Photos from the image-classification dataset "processed2" in the GitHub repository StanvenNg/DSI15_CAPSTONE_PROJ. Its 2 classes are: industrial style, Scandinavian style.

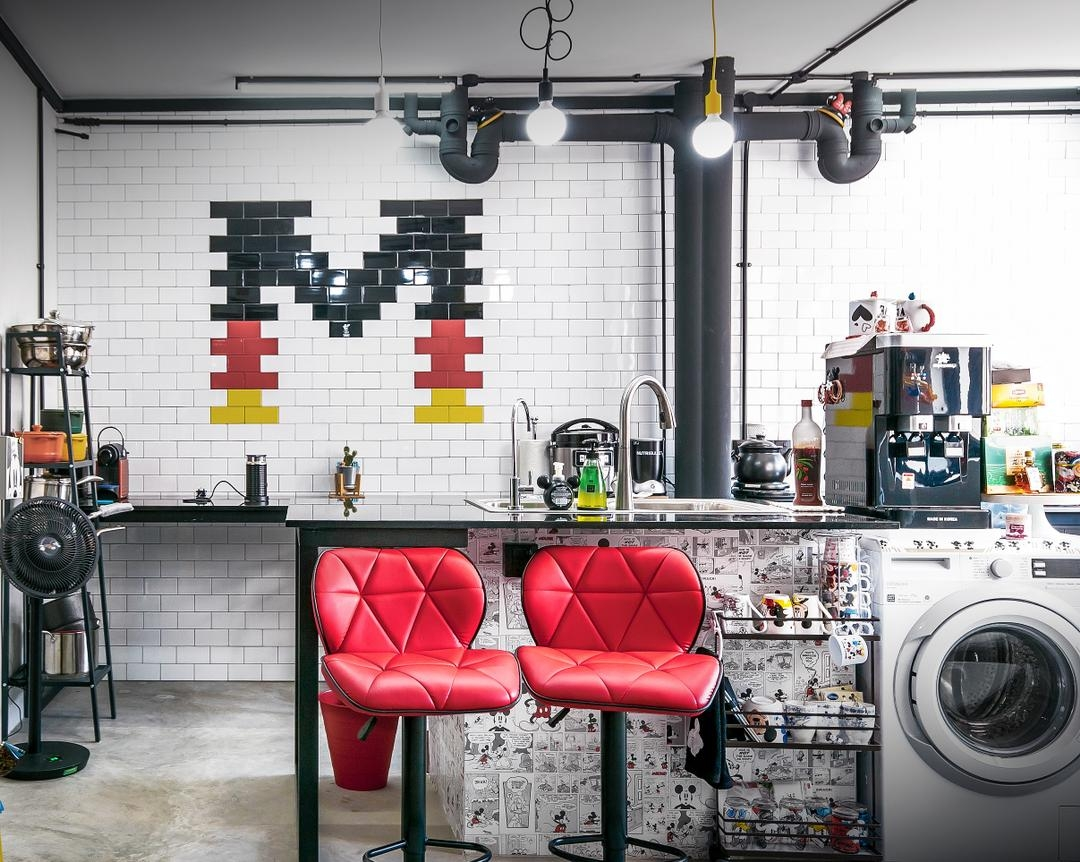
Label: industrial style

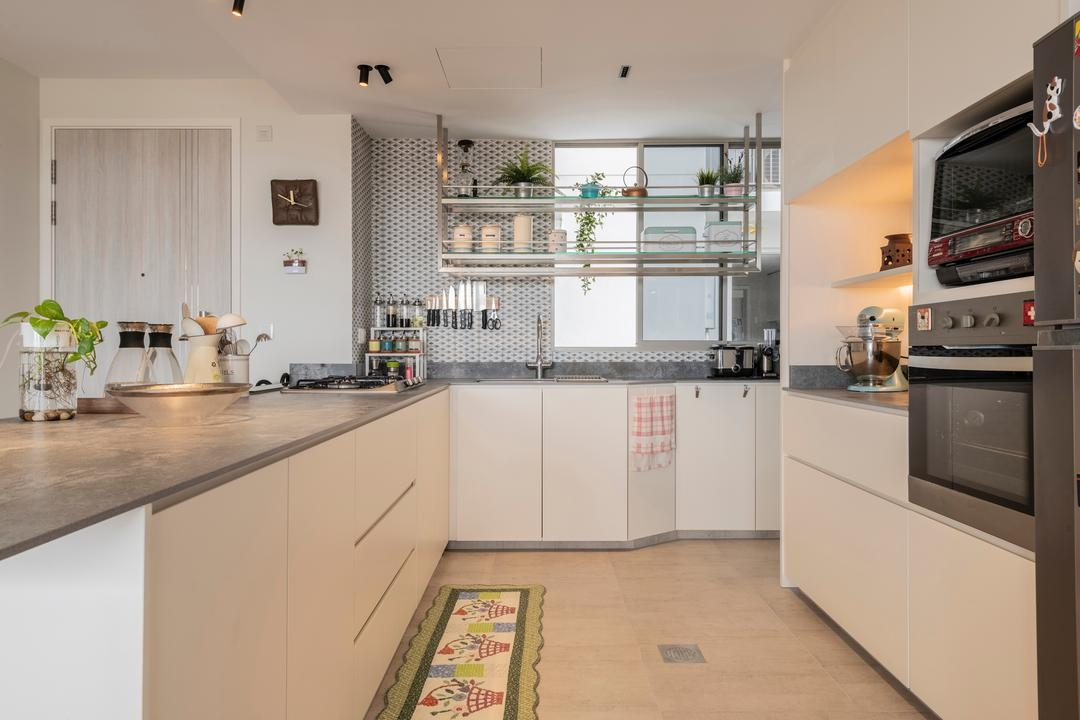
Label: Scandinavian style

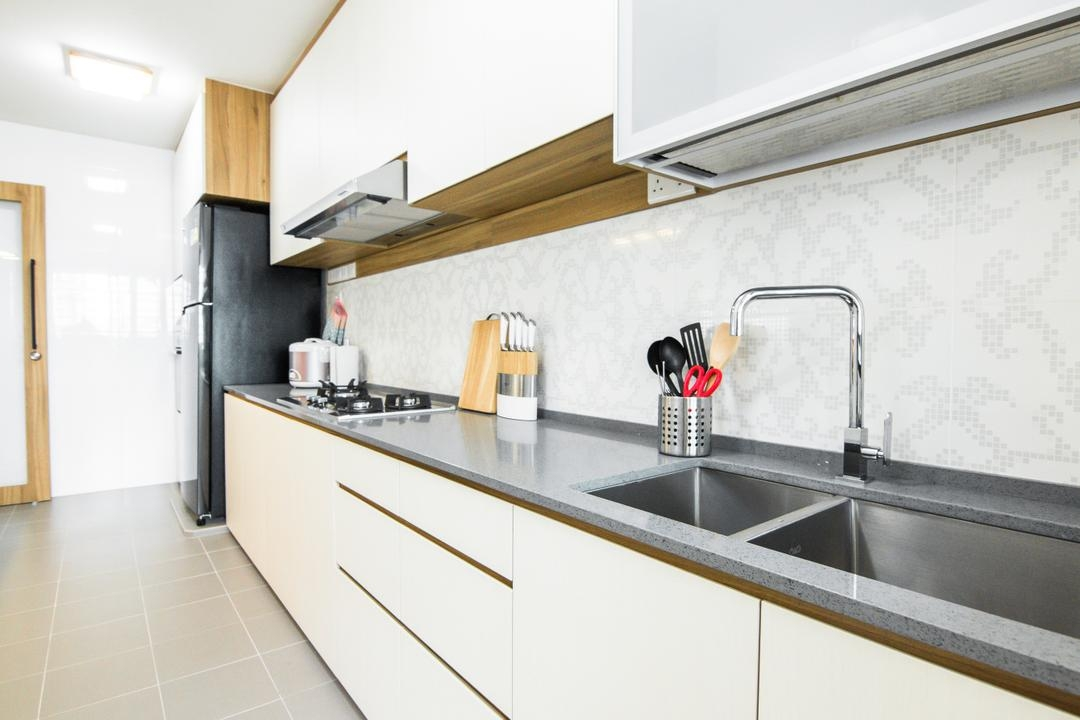
Label: Scandinavian style

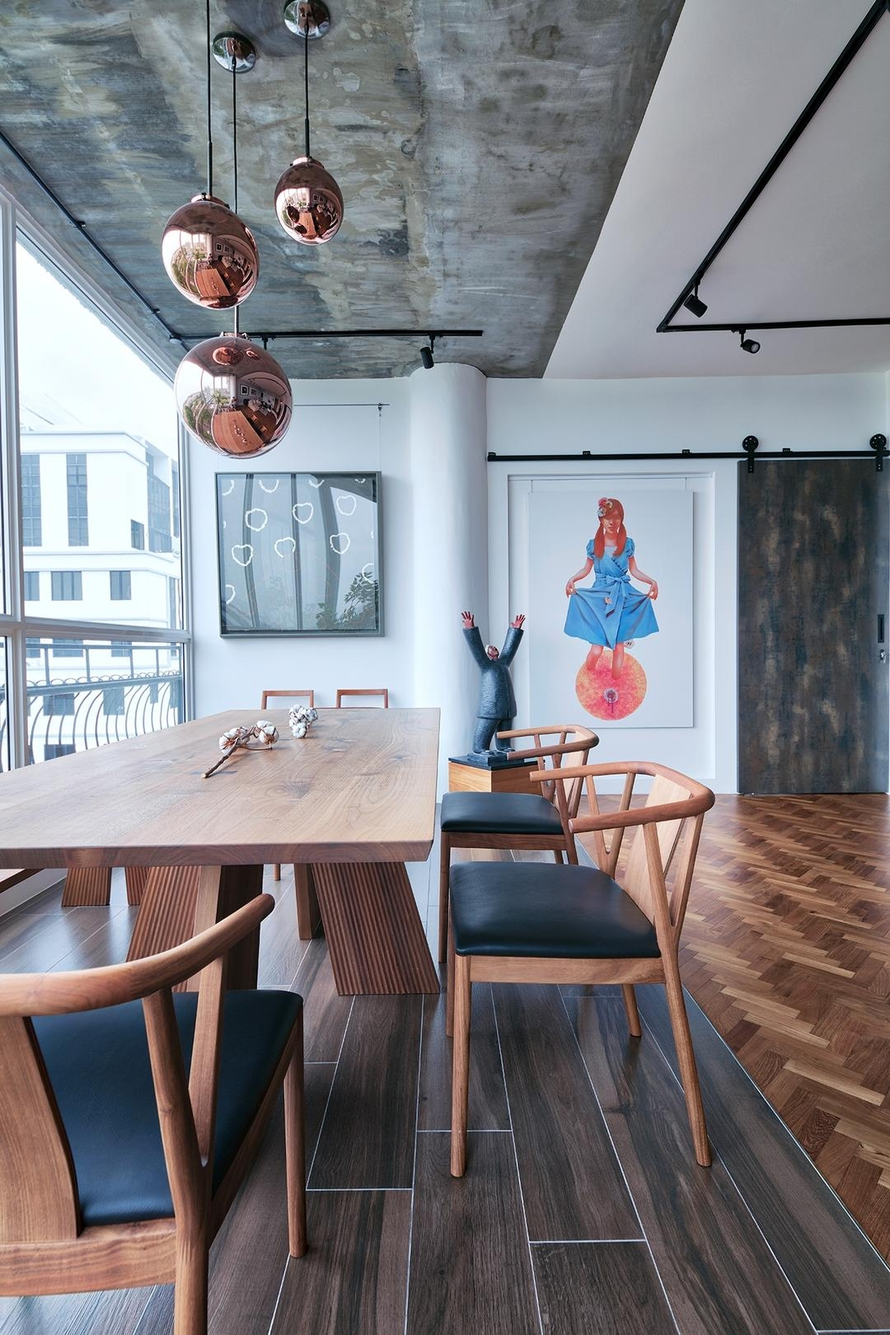
Label: industrial style

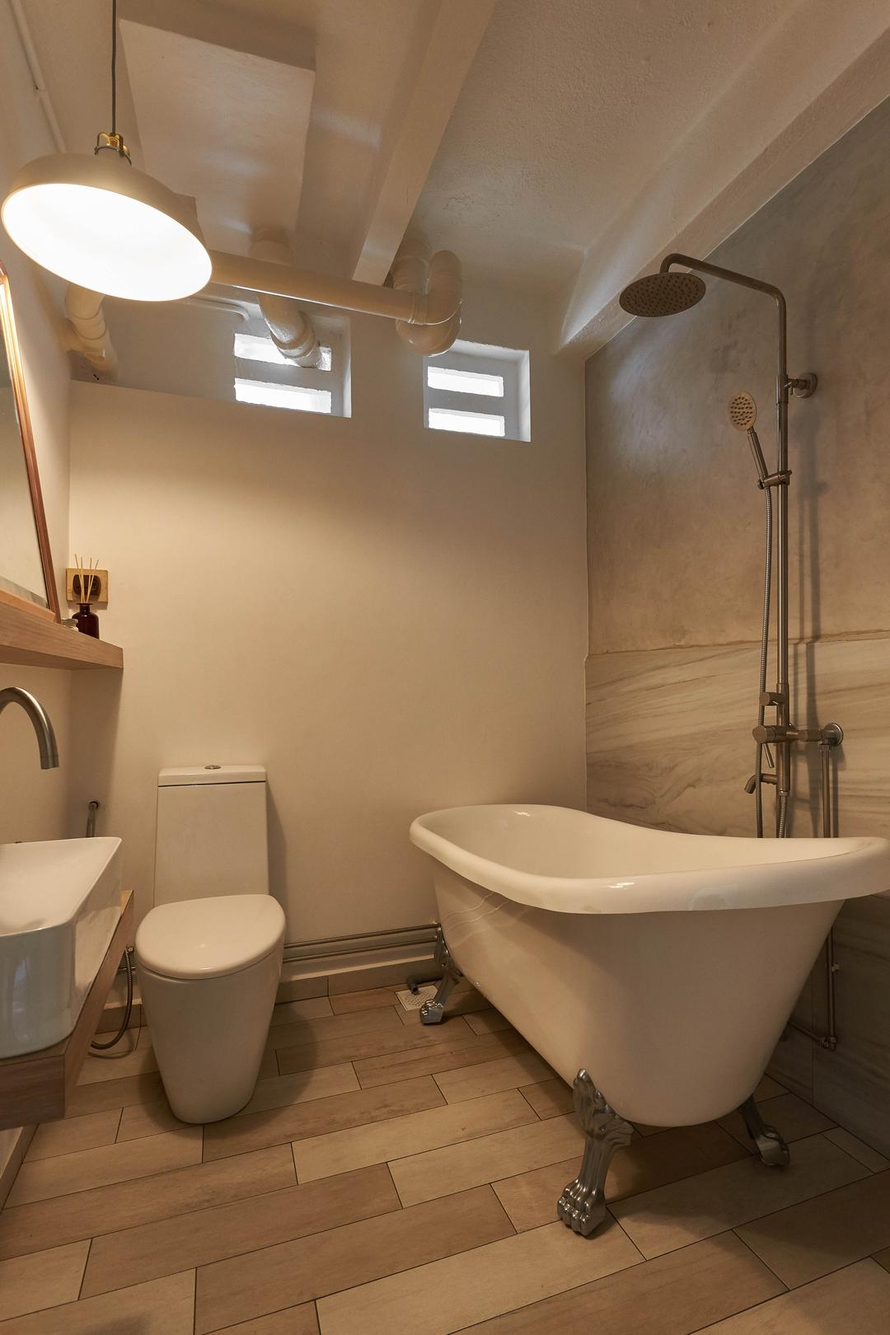
Label: industrial style

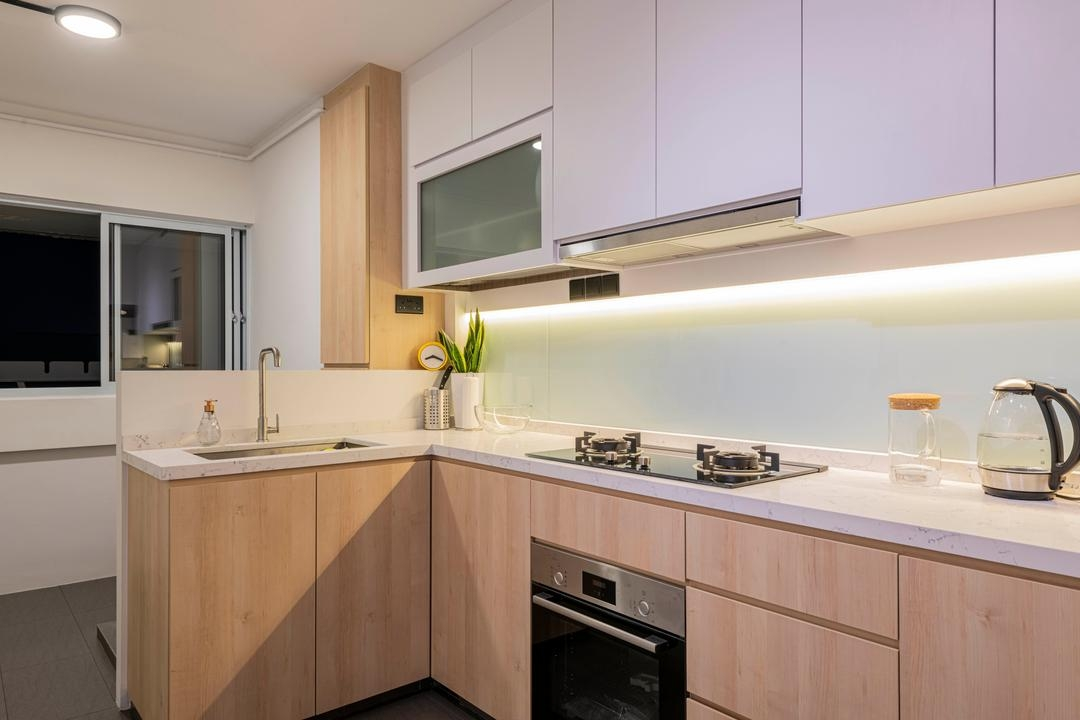
Label: Scandinavian style
